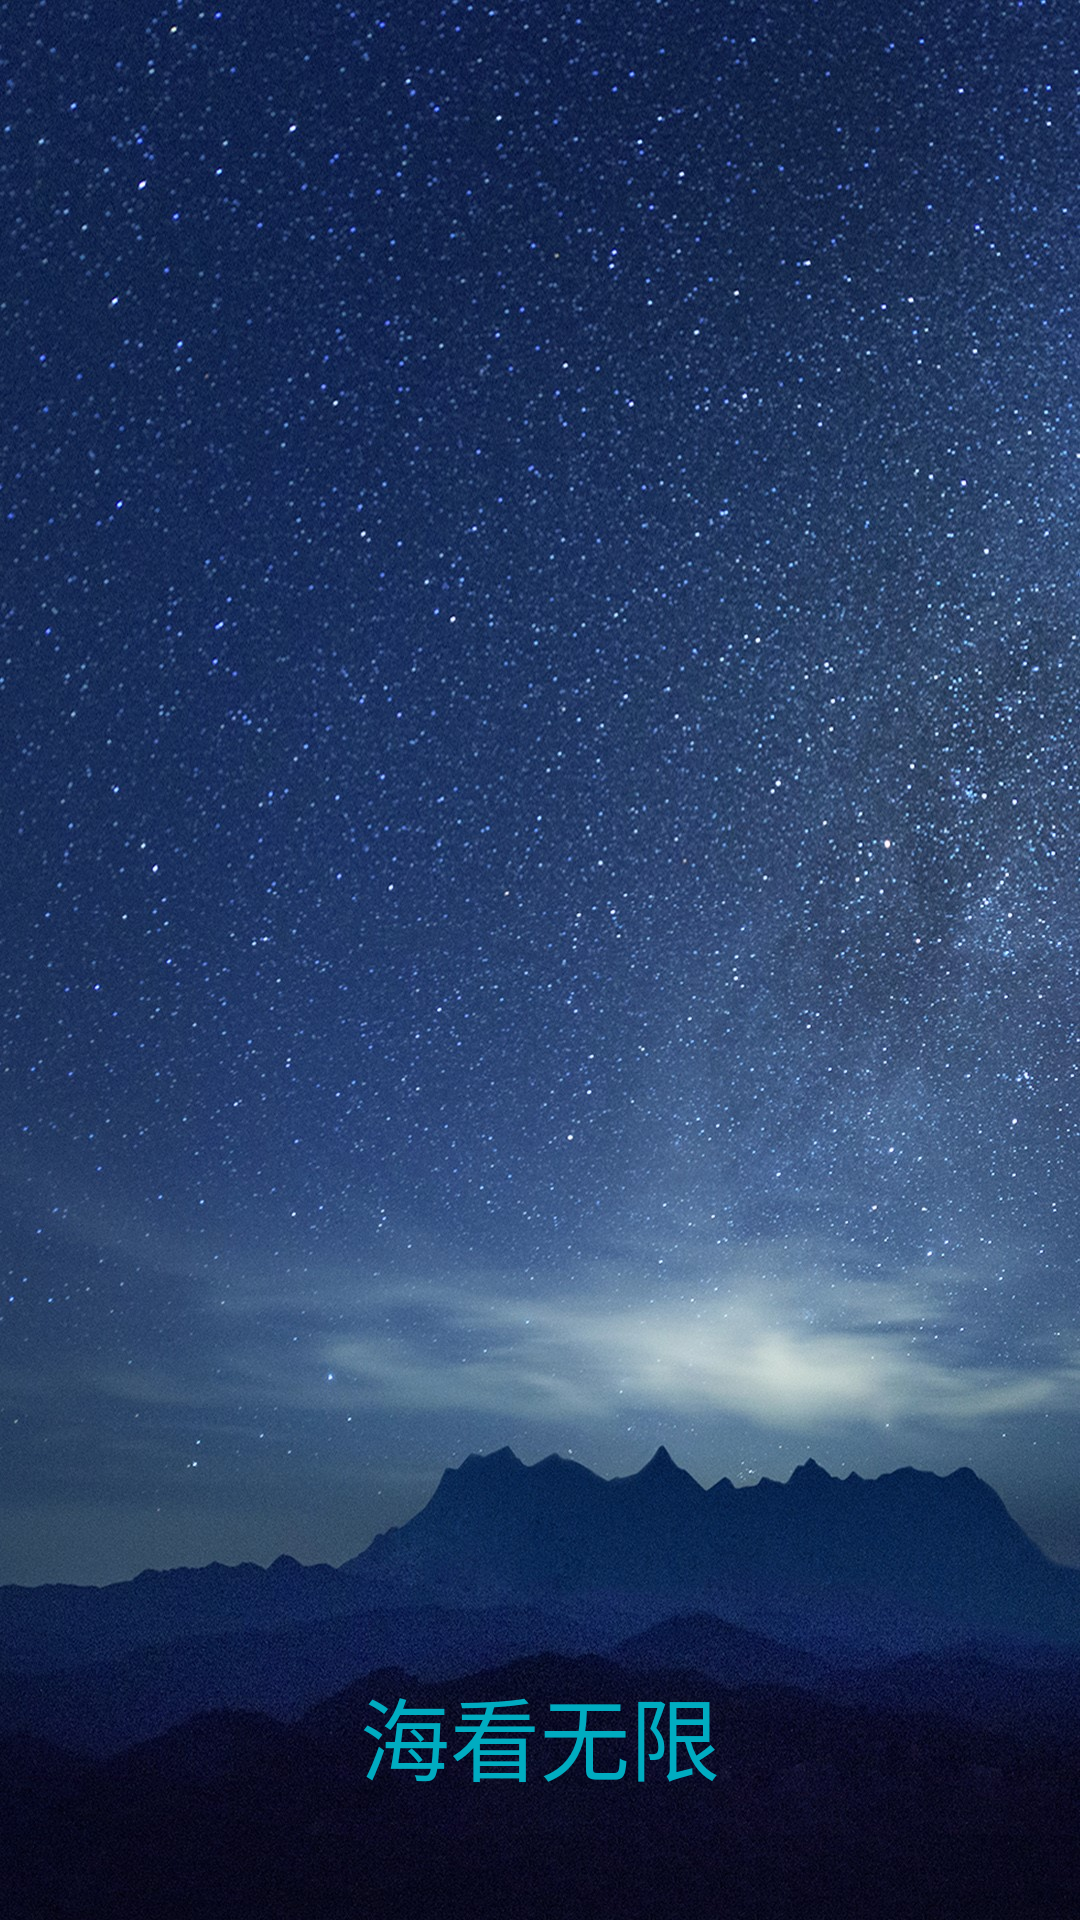

Android layout source for this screen:
<!-- AndroidManifest.xml: activity theme SplashAppTheme -->
<!-- res/layout/activity_splash.xml -->
<?xml version="1.0" encoding="utf-8"?>
<RelativeLayout xmlns:android="http://schemas.android.com/apk/res/android"
              android:layout_width="match_parent"
              android:layout_height="match_parent"
              android:background="@color/white"
              >


     <ImageView
        android:id="@+id/iv_logo"
        android:layout_width="match_parent"
        android:layout_height="match_parent"
        android:scaleType="fitXY"
        android:src="@drawable/s1"/>

    <TextView
        android:id="@+id/splash_name"
        android:layout_width="match_parent"
        android:layout_height="wrap_content"
        android:layout_alignParentBottom="true"
        android:layout_marginBottom="40dp"
        android:background="@color/transparent"
        android:gravity="center_horizontal"
        android:text="@string/app_name"
        android:textColor="@color/colorPrimary"
        android:textSize="30sp"
        />
   
</RelativeLayout>
<!-- resources referenced by this layout -->
<resources>
  <color name="colorPrimary">#00ACC1</color>
  <color name="status_color_red">#FF0000</color>
  <!-- drawable s1: jpg bitmap (drawable, 535504 bytes) -->
  <string name="app_name">海看无限</string>
  <style name="SplashAppTheme" parent="Theme.AppCompat.DayNight.NoActionBar">
          <item name="android:windowFullscreen">true</item>
      </style>
  <!-- not gathered from this repository: default colours our renderer supplied (Android Studio template values) -->
  <color name="white">#FFFFFFFF</color>
</resources>
